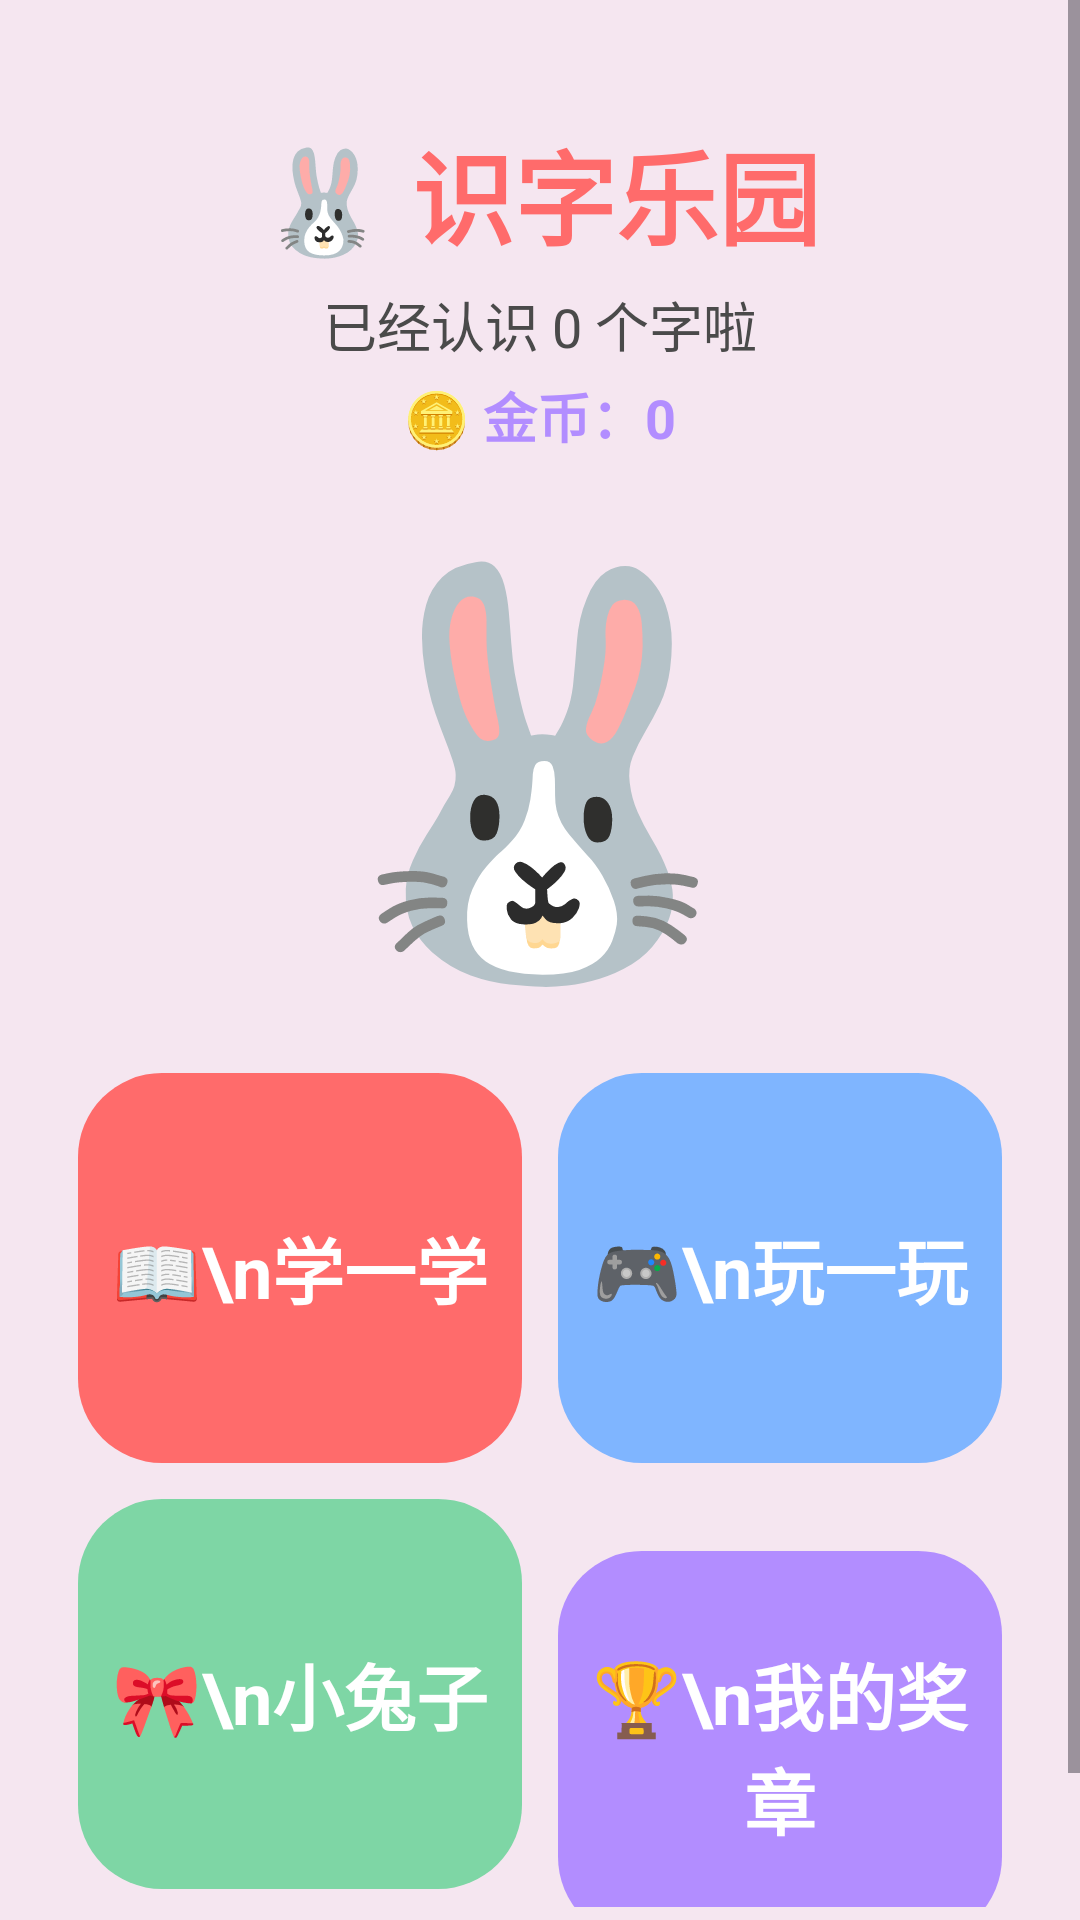

Reconstruct the res/layout file that produces this screen, plus the resources it refers to.
<!-- AndroidManifest.xml: application theme Theme.ShiziApp -->
<!-- res/layout/fragment_home.xml -->
<?xml version="1.0" encoding="utf-8"?>
<ScrollView xmlns:android="http://schemas.android.com/apk/res/android"
    android:layout_width="match_parent"
    android:layout_height="match_parent"
    android:background="@color/baby_pink"
    android:fillViewport="true">

    <LinearLayout
        android:layout_width="match_parent"
        android:layout_height="wrap_content"
        android:orientation="vertical"
        android:padding="20dp">

        
        <TextView
            android:layout_width="wrap_content"
            android:layout_height="wrap_content"
            android:layout_gravity="center_horizontal"
            android:layout_marginTop="20dp"
            android:text="🐰 识字乐园"
            android:textColor="@color/primary_red"
            android:textSize="34sp"
            android:textStyle="bold" />

        <TextView
            android:id="@+id/tvLearnedCount"
            android:layout_width="wrap_content"
            android:layout_height="wrap_content"
            android:layout_gravity="center_horizontal"
            android:layout_marginTop="6dp"
            android:text="已经认识 0 个字啦"
            android:textColor="@color/text_dark"
            android:textSize="18sp" />

        <TextView
            android:id="@+id/tvCoins"
            android:layout_width="wrap_content"
            android:layout_height="wrap_content"
            android:layout_gravity="center_horizontal"
            android:layout_marginTop="4dp"
            android:text="🪙 金币：0"
            android:textColor="@color/primary_purple"
            android:textSize="18sp"
            android:textStyle="bold" />

        
        <TextView
            android:id="@+id/bigRabbit"
            android:layout_width="match_parent"
            android:layout_height="180dp"
            android:layout_marginTop="10dp"
            android:gravity="center"
            android:text="🐰"
            android:textSize="130sp" />

        
        <LinearLayout
            android:layout_width="match_parent"
            android:layout_height="wrap_content"
            android:orientation="horizontal"
            android:layout_marginTop="10dp">

            <TextView
                android:id="@+id/btnLearn"
                android:layout_width="0dp"
                android:layout_height="130dp"
                android:layout_weight="1"
                android:layout_margin="6dp"
                android:background="@drawable/bg_button_red"
                android:gravity="center"
                android:orientation="vertical"
                android:padding="8dp"
                android:text="📖\n学一学"
                android:textColor="@color/white"
                android:textSize="24sp"
                android:textStyle="bold" />

            <TextView
                android:id="@+id/btnPlay"
                android:layout_width="0dp"
                android:layout_height="130dp"
                android:layout_weight="1"
                android:layout_margin="6dp"
                android:background="@drawable/bg_button_blue"
                android:gravity="center"
                android:padding="8dp"
                android:text="🎮\n玩一玩"
                android:textColor="@color/white"
                android:textSize="24sp"
                android:textStyle="bold" />
        </LinearLayout>

        <LinearLayout
            android:layout_width="match_parent"
            android:layout_height="wrap_content">

            <TextView
                android:id="@+id/btnRabbit"
                android:layout_width="0dp"
                android:layout_height="130dp"
                android:layout_weight="1"
                android:layout_margin="6dp"
                android:background="@drawable/bg_button_green"
                android:gravity="center"
                android:padding="8dp"
                android:text="🎀\n小兔子"
                android:textColor="@color/white"
                android:textSize="24sp"
                android:textStyle="bold" />

            <TextView
                android:id="@+id/btnProgress"
                android:layout_width="0dp"
                android:layout_height="130dp"
                android:layout_weight="1"
                android:layout_margin="6dp"
                android:background="@drawable/bg_button_purple"
                android:gravity="center"
                android:padding="8dp"
                android:text="🏆\n我的奖章"
                android:textColor="@color/white"
                android:textSize="24sp"
                android:textStyle="bold" />
        </LinearLayout>

        <TextView
            android:layout_width="match_parent"
            android:layout_height="wrap_content"
            android:layout_marginTop="8dp"
            android:gravity="center"
            android:text="❤ 宝贝加油！"
            android:textColor="@color/primary_coral"
            android:textSize="20sp" />

    </LinearLayout>
</ScrollView>
<!-- resources referenced by this layout -->
<resources>
  <color name="baby_pink">#FFF5E6F0</color>
  <color name="primary_coral">#FFFF8E7A</color>
  <color name="primary_purple">#FFB28DFF</color>
  <color name="primary_red">#FFFF6B6B</color>
  <color name="text_dark">#FF4A4A4A</color>
  <color name="white">#FFFFFFFF</color>
  <!-- drawable bg_button_blue (drawable) -->
  <?xml version="1.0" encoding="utf-8"?>
  <shape xmlns:android="http://schemas.android.com/apk/res/android"
      android:shape="rectangle">
      <corners android:radius="28dp" />
      <solid android:color="@color/primary_blue" />
  </shape>
  <!-- drawable bg_button_green (drawable) -->
  <?xml version="1.0" encoding="utf-8"?>
  <shape xmlns:android="http://schemas.android.com/apk/res/android"
      android:shape="rectangle">
      <corners android:radius="28dp" />
      <solid android:color="@color/primary_green" />
  </shape>
  <!-- drawable bg_button_purple (drawable) -->
  <?xml version="1.0" encoding="utf-8"?>
  <shape xmlns:android="http://schemas.android.com/apk/res/android"
      android:shape="rectangle">
      <corners android:radius="28dp" />
      <solid android:color="@color/primary_purple" />
  </shape>
  <!-- drawable bg_button_red (drawable) -->
  <?xml version="1.0" encoding="utf-8"?>
  <shape xmlns:android="http://schemas.android.com/apk/res/android"
      android:shape="rectangle">
      <corners android:radius="28dp" />
      <solid android:color="@color/primary_red" />
  </shape>
  <style name="Theme.ShiziApp" parent="Theme.Material3.Light.NoActionBar">
          <item name="colorPrimary">@color/primary_red</item>
          <item name="colorPrimaryVariant">@color/primary_coral</item>
          <item name="colorOnPrimary">@color/white</item>
          <item name="android:statusBarColor">@color/baby_pink</item>
          <item name="android:windowLightStatusBar">true</item>
      </style>
  <color name="primary_blue">#FF7FB5FF</color>
  <color name="primary_green">#FF7ED6A5</color>
</resources>
